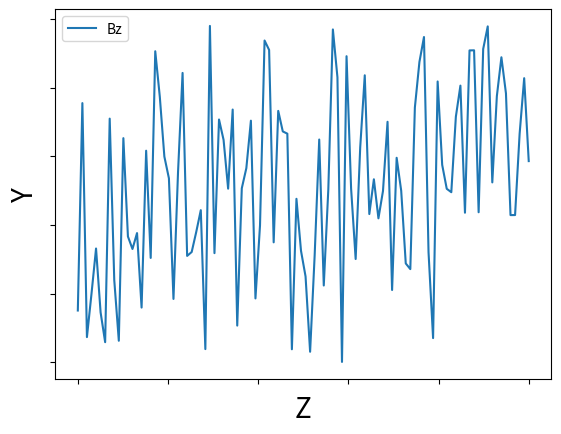

This figure's Python source:
from scipy.fftpack import fft, fftshift
import matplotlib.pyplot as plt
import numpy as np
from numpy.fft import fft, fftshift

fig = plt.figure()
ax = fig.add_subplot(111)

z = np.random.rand(100)
x = np.linspace(0, 100, len(z))

ax.set_xlabel('Z', fontsize=20)
ax.set_ylabel('Y', fontsize=20)
ax.set_yticklabels([])
ax.set_xticklabels([])
ax.plot(x, z, label="Bz")
ax.legend(loc="upper left")
plt.show()

